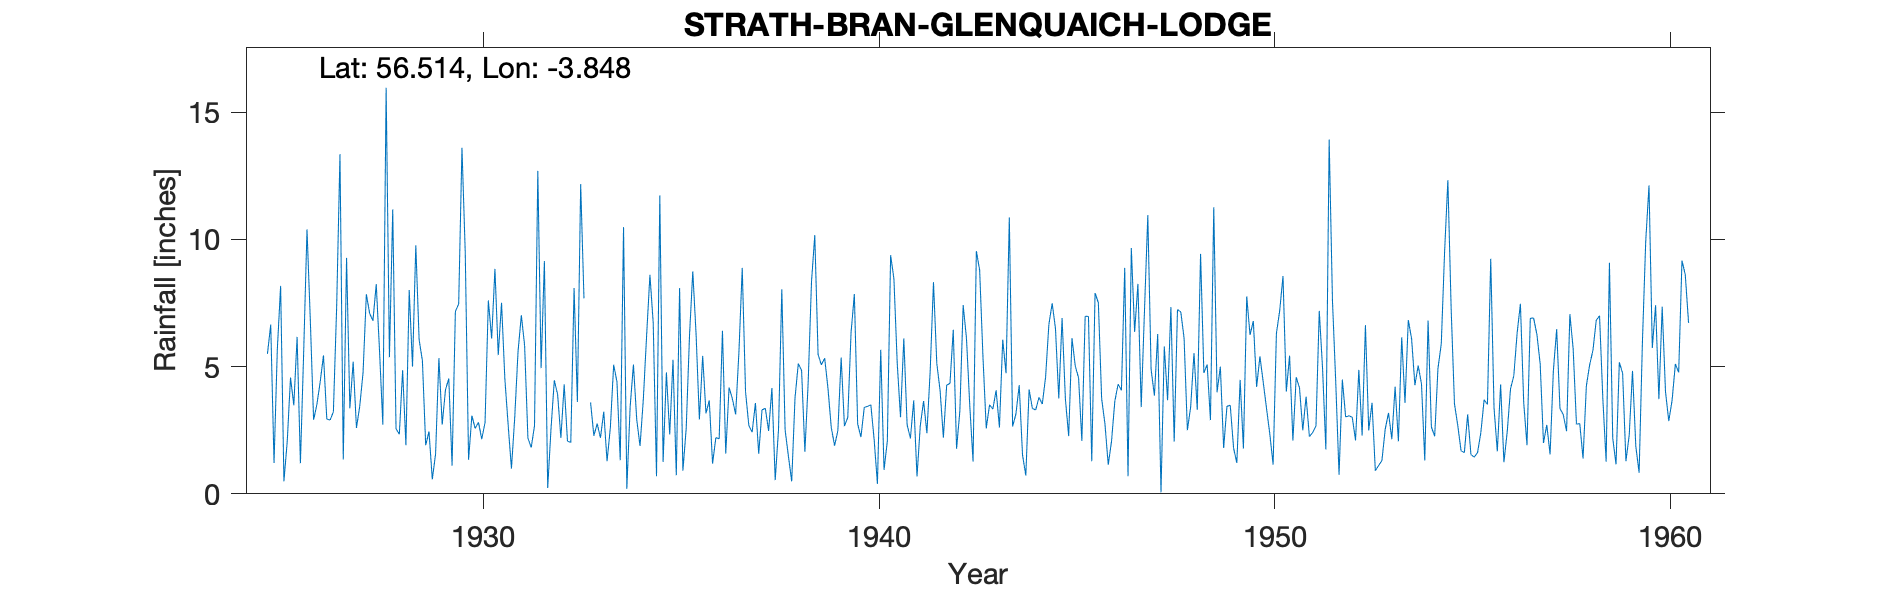

Source data for this figure (header and first rows):
STRATH BRAN, GLENQUAICH LODGE, , , , , , , , , , , , , , , , , , , , , , , 
Grid ref, NN864373, Long, -3.848, Lat, 56.51, Elevation, 900, ft, , , , , , , , , , , , , , , 
Station no, 5552, , , , , , , , , , , , , , , , , , , , , , 
, 1920, 1921, 1922, 1923, 1924, 1925, 1926, 1927, 1928, 1929, 1930, 1931, 1932, 1933, 1934, 1935, 1936, 1937, 1938, 1939, 1940, 1941, 1942
January, , , , , , 5.5, 10.39, 9.27, 15.96, 1.91, 9.45, 4.53, 9.15, 7.68, 10.48, 1.25, 5.42, 8.88, 8.04, 5.07, 2.23, 3.01, 4.06
February, , , , , , 6.65, 6.85, 3.36, 5.37, 2.45, 1.34, 2.72, 0.23, , 0.2, 4.77, 3.16, 4.01, 2.51, 5.33, 3.39, 6.11, 2.21
March, , , , , , 1.21, 2.91, 5.19, 11.18, 0.57, 3.07, 0.99, 2.55, 3.59, 3.41, 2.33, 3.67, 2.68, 1.48, 4.14, 3.44, 2.72, 4.27
April, , , , , , 5.68, 3.51, 2.59, 2.56, 1.57, 2.57, 3, 4.46, 2.28, 5.08, 5.27, 1.19, 2.42, 0.49, 2.61, 3.5, 2.18, 4.34
May, , , , , , 8.17, 4.4, 3.45, 2.34, 5.33, 2.81, 5.59, 3.91, 2.76, 2.92, 0.73, 2.21, 3.57, 3.76, 1.89, 2.14, 3.67, 6.45
June, , , , , , 0.49, 5.44, 4.76, 4.86, 2.72, 2.15, 7.02, 2.2, 2.2, 1.88, 8.09, 2.16, 1.57, 5.12, 2.48, 0.39, 0.68, 1.77
July, , , , , , 2.04, 2.94, 7.84, 1.91, 4.09, 2.8, 5.83, 4.3, 3.23, 3.71, 0.91, 6.41, 3.3, 4.85, 5.35, 5.66, 2.68, 3.26
August, , , , , , 4.57, 2.9, 7.09, 8.01, 4.53, 7.6, 2.19, 2.07, 1.28, 6.23, 2.56, 1.58, 3.36, 1.65, 2.66, 0.94, 3.65, 7.42
September, , , , , , 3.48, 3.22, 6.8, 5, 1.11, 6.1, 1.82, 2.02, 2.6, 8.61, 6.2, 4.18, 2.47, 4.4, 3, 2.07, 2.38, 6.12
October, , , , , , 6.17, 7.37, 8.24, 9.77, 7.17, 8.84, 2.68, 8.09, 5.07, 6.71, 8.74, 3.74, 4.16, 8.32, 6.33, 9.38, 4.84, 3.48
November, , , , , , 1.2, 13.35, 5.61, 6.06, 7.46, 5.45, 12.69, 3.61, 4.41, 0.69, 6.28, 3.12, 0.54, 10.17, 7.85, 8.45, 8.32, 1.27
December, , , , , , 5.6, 1.35, 2.72, 5.23, 13.6, 7.51, 4.94, 12.17, 1.32, 11.73, 2.92, 5.59, 2.53, 5.47, 2.75, 5.14, 5.13, 9.54
Total, , , , , , 50.76, 64.63, 66.92, 78.25, 52.51, 59.69, 54, 54.76, , 61.65, 50.05, 42.43, 39.49, 56.26, 49.46, 46.73, 45.37, 54.19
1933 Feb 3.8" amended for missing entrie…, , , , , , , , , , , , , , , , , , , , , , , 
